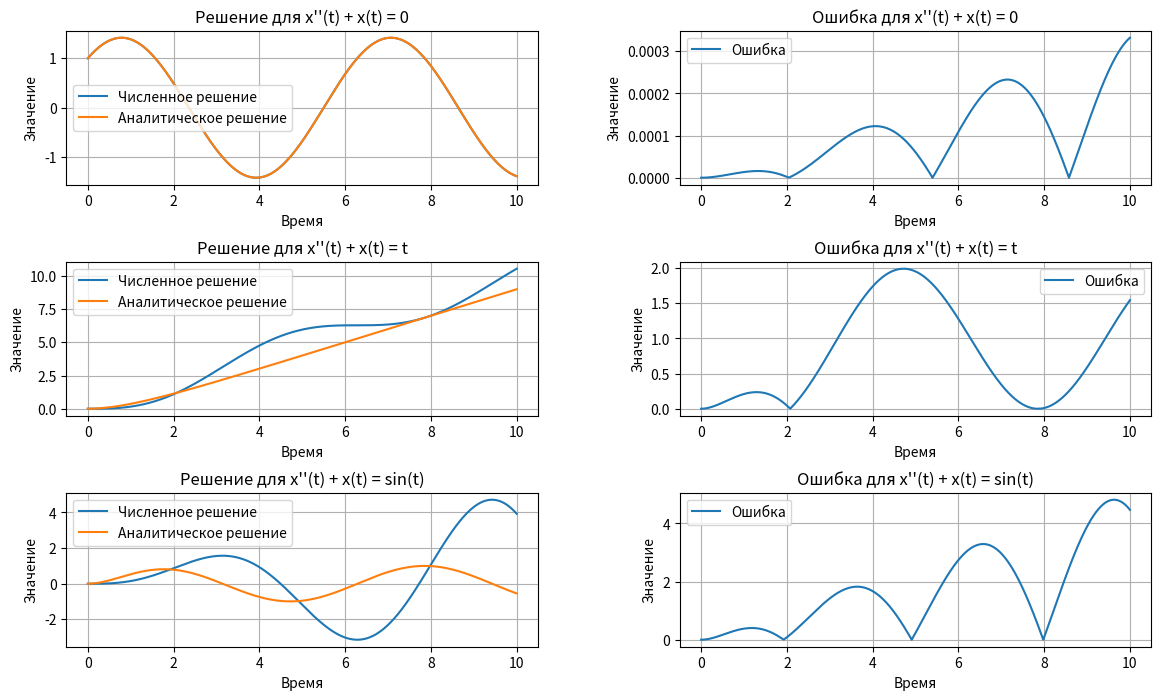

The matplotlib source for this figure:
import numpy as np
import matplotlib.pyplot as plt


# x_0 - принимает начальные условия
# h - шаг
# t_end - время, до которого производится чис. интегрирование

# Функция для решения дифференциального уравнения методом Тейлора
def solve_taylor_method(f, x_0, h, t_end):
    t_values = np.arange(0, t_end, h)  # массив времени
    x_values = np.zeros_like(t_values)  # массив значений х
    x_dot_values = np.zeros_like(t_values)  # массив значений x'

    # Устанавливаем начальные условия
    x_values[0] = x_0[0]  # начальное значение х
    x_dot_values[0] = x_0[1]  # начальное значение производной

    for i in range(1, len(t_values)):
        x = x_values[i - 1]
        x_dot = x_dot_values[i - 1]
        x_ddot = f(x, x_dot, t_values[i])

        # Вычисляем новые значения x и x'
        x_values[i] = x + h * x_dot + (h ** 2) / 2 * x_ddot
        x_dot_values[i] = x_dot + h * x_ddot

    return t_values, x_values, x_dot_values


# Уравнение a: x''(t) + x(t) = 0
def equation_a(x, x_dot, t):
    return -x


# Уравнение b: x'' + x = t
def equation_b(x, x_dot, t):
    return t - x


# Уравнение c: x'' + x = sin(t)
def equation_c(x, x_dot, t):
    return np.sin(t) - x


# Аналитическое решение уравнения a
def analytical_solution_a(t):
    return np.cos(t) + np.sin(t)


# Аналитическое решение уравнения b
def analytical_solution_b(t):
    return t - 1 + np.exp(-t)


# Аналитическое решение уравнения c
def analytical_solution_c(t):
    return (1 - np.exp(-t)) * np.sin(t)


# Функция для вычисления погрешности
# numerical_solution - численное решение
# analytical_solution - аналитическое решение
def compute_error(numerical_solution, analytical_solution):
    return np.abs(numerical_solution - analytical_solution)


# Параметры для численного решения
h = 0.0001  # Шаг интегрирования
t_end = 10  # Конечное время

# Начальные условия для каждого уравнения
initial_condition_a = [1, 1]  # x(0) = 1, x'(0) = 1
initial_condition_b = [0, 0]  # x(0) = 0, x'(0) = 0
initial_condition_c = [0, 0]  # x'(0) = 0

# Решение уравнения a
t_values_a, x_values_a, _ = solve_taylor_method(equation_a, initial_condition_a, h, t_end)
error_a = compute_error(x_values_a, analytical_solution_a(t_values_a))

# Решение уравнения b
t_values_b, x_values_b, _ = solve_taylor_method(equation_b, initial_condition_b, h, t_end)
error_b = compute_error(x_values_b, analytical_solution_b(t_values_b))

# Решение уравнения c
t_values_c, x_values_c, _ = solve_taylor_method(equation_c, initial_condition_c, h, t_end)
error_c = compute_error(x_values_c, analytical_solution_c(t_values_c))

# # Построение графиков

plt.figure(figsize=(14, 8))

plt.subplot(3, 2, 1)
plt.plot(t_values_a, x_values_a, label='Численное решение')
plt.plot(t_values_a, analytical_solution_a(t_values_a), label='Аналитическое решение')
plt.xlabel('Время')
plt.ylabel('Значение')
plt.title('Решение для x\'\'(t) + x(t) = 0')
plt.grid(True)
plt.legend()

plt.subplot(3, 2, 2)
plt.plot(t_values_a, error_a, label='Ошибка')
plt.xlabel('Время')
plt.ylabel('Значение')
plt.title('Ошибка для x\'\'(t) + x(t) = 0')
plt.grid(True)
plt.legend()

plt.subplot(3, 2, 3)
plt.plot(t_values_b, x_values_b, label='Численное решение')
plt.plot(t_values_b, analytical_solution_b(t_values_b), label='Аналитическое решение')
plt.xlabel('Время')
plt.ylabel('Значение')
plt.title('Решение для x\'\'(t) + x(t) = t')
plt.grid(True)
plt.legend()

plt.subplot(3, 2, 4)
plt.plot(t_values_b, error_b, label='Ошибка')
plt.xlabel('Время')
plt.ylabel('Значение')
plt.title('Ошибка для x\'\'(t) + x(t) = t')
plt.grid(True)
plt.legend()

plt.subplot(3, 2, 5)
plt.plot(t_values_c, x_values_c, label='Численное решение')
plt.plot(t_values_c, analytical_solution_c(t_values_c), label='Аналитическое решение')
plt.xlabel('Время')
plt.ylabel('Значение')
plt.title('Решение для x\'\'(t) + x(t) = sin(t)')
plt.grid(True)
plt.legend()

plt.subplot(3, 2, 6)
plt.plot(t_values_c, error_c, label='Ошибка')
plt.xlabel('Время')
plt.ylabel('Значение')
plt.title('Ошибка для x\'\'(t) + x(t) = sin(t)')
plt.grid(True)
plt.legend()

plt.subplots_adjust(hspace=0.5, wspace=0.3)
plt.show()